Photos from the image-classification dataset "Dataset" in the GitHub repository rolfSnahre/KeyRec. Its 2 classes are: key, no key.

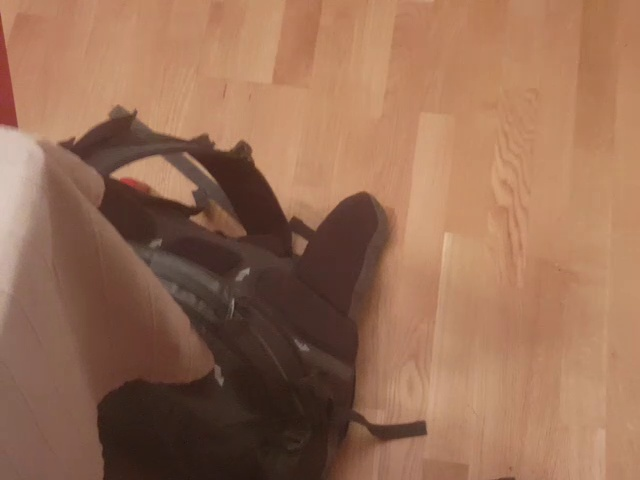
Label: key

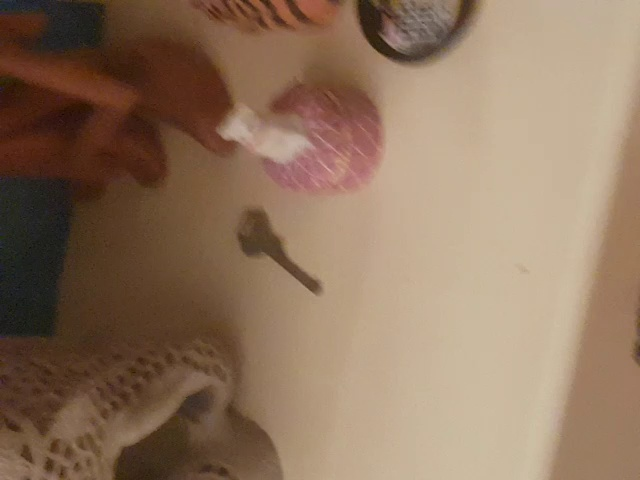
Label: key

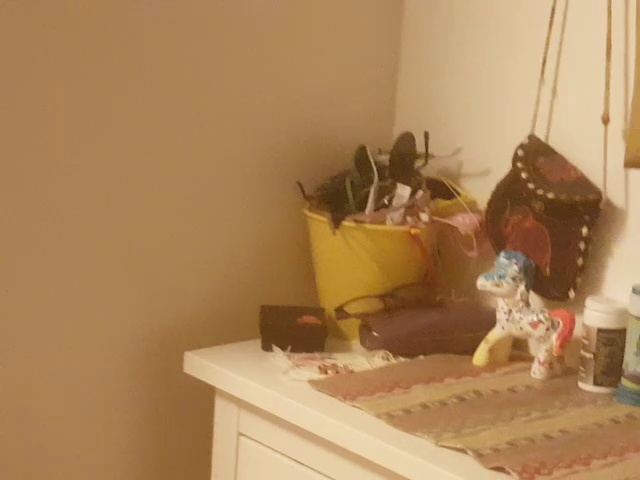
Label: no key

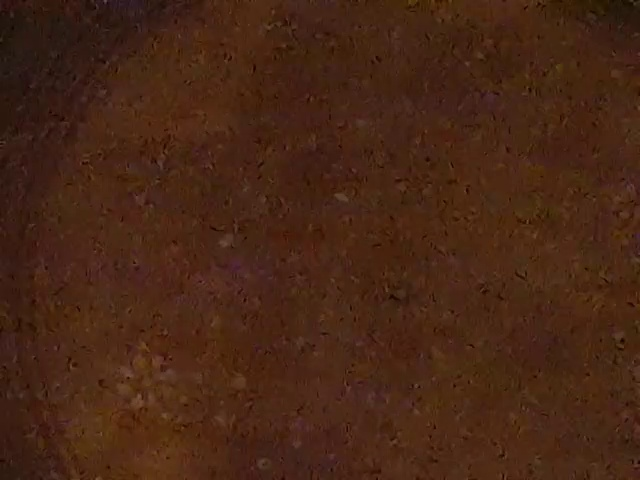
Label: no key

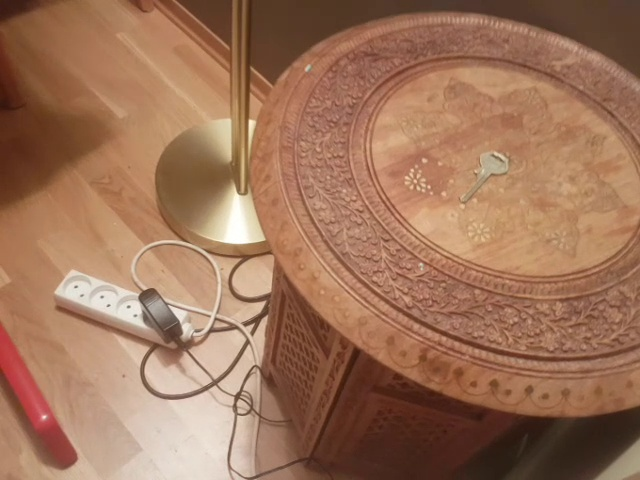
Label: no key

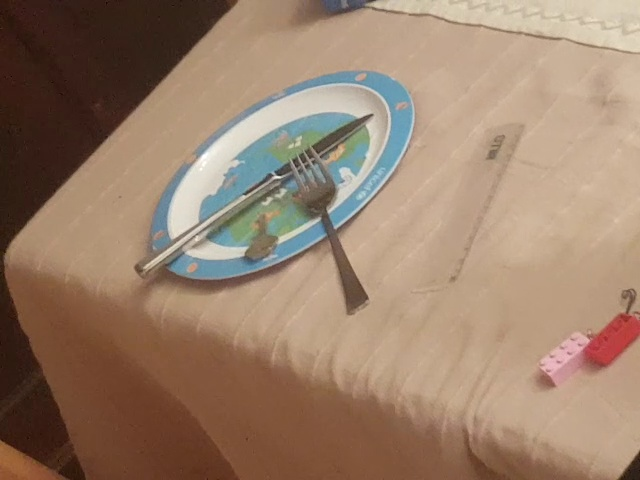
Label: key
